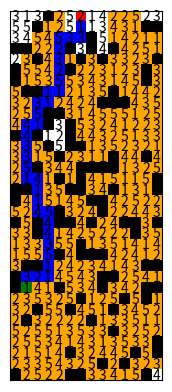

Write Python code to recreate this figure.
"""
Created on Wed Jul 31 12:21:16 2024

[redacted]
"""
import matplotlib.pyplot as plt
import numpy as np
import heapq
import random

#-------------------# A* Algo #-------------------------------#

def heuristic(a, b):
    return abs(a[0] - b[0]) + abs(a[1] - b[1]) # -> h(n) = |nx - goalx| + |nx - goaly|

def a_star(grid, start, goal):
    rows, cols = len(grid.grid), len(grid.grid[0])
    queue = [(0, start)] 
    heapq.heapify(queue)
    visited = set()
    parent = {start: None}
    cost_so_far = {start: 0}
    explored = set()
    
    directions = [(-1, 0), (1, 0), (0, -1), (0, 1)]

    while queue:
        _, current = heapq.heappop(queue)
        explored.add(current)
        if current == goal:
            break
        for direction in directions:
            neighbor = (current[0] + direction[0], current[1] + direction[1])
            if grid.is_valid_cell(neighbor[0], neighbor[1]):
                new_cost = cost_so_far[current] + grid.costs[neighbor[0]][neighbor[1]]
                if neighbor not in cost_so_far or new_cost < cost_so_far[neighbor]:
                    cost_so_far[neighbor] = new_cost
                    priority = new_cost + heuristic(neighbor, goal) #f(n) = g(n) + h(n)
                    heapq.heappush(queue, (priority, neighbor))
                    visited.add(neighbor)
                    parent[neighbor] = current

    path = []
    step = goal
    while step is not None:
        path.append(step)
        step = parent[step]
    path.reverse()
    return path, cost_so_far[goal], explored


#---------------------------# Param Grid #-----------------------------#

#Class Grid 
class Grid:
    def __init__(self, rows, cols):
        self.rows = rows
        self.cols = cols
        self.grid = [[0 for _ in range(cols)] for _ in range(rows)]
        self.costs = [[1 for _ in range(cols)] for _ in range(rows)]

    def set_obstacle(self, row, col):
        self.grid[row][col] = 1

    def set_cost(self, row, col, cost):
        if self.grid[row][col] == 0:
            self.costs[row][col] = cost

    def is_valid_cell(self, row, col):
        return 0 <= row < self.rows and 0 <= col < self.cols and self.grid[row][col] == 0

    def plot(self, path=None, start=None, goal=None, explored=None):
        grid = np.array(self.grid)
        display_grid = np.copy(grid)
        if explored:
            for (x, y) in explored:
                display_grid[x][y] = 5  # Utiliser la valeur 5 pour les chemins explorés
        if path:
            for (x, y) in path:
                display_grid[x][y] = 2  # Utiliser la valeur 2 pour le chemin final
        if start:
            display_grid[start[0]][start[1]] = 3
        if goal:
            display_grid[goal[0]][goal[1]] = 4

        cmap = plt.cm.colors.ListedColormap(['white', 'black', 'blue', 'green', 'red', 'orange'])
        bounds = [0, 1, 2, 3, 4, 5, 6]
        norm = plt.cm.colors.BoundaryNorm(bounds, cmap.N)
        plt.imshow(display_grid, cmap=cmap, norm=norm)
        for i in range(self.rows):
            for j in range(self.cols):
                plt.text(j, i, f'{self.costs[i][j]}', ha='center', va='center', color='black')
        plt.grid(which='both', color='black', linestyle='-', linewidth=2)
        plt.xticks([])
        plt.yticks([])
        plt.show()

def generate_random_grid(min_size=5, max_size=40, obstacle_prob=0.2, max_cost=5):
    rows = random.randint(min_size, max_size)
    cols = random.randint(min_size, max_size)
    grid = Grid(rows, cols)

    # Couts random
    for i in range(rows):
        for j in range(cols):
            cost = random.randint(1, max_cost)
            grid.set_cost(i, j, cost)
    
    # Obstacle et random pos
    for i in range(rows):
        for j in range(cols):
            if random.random() < obstacle_prob:
                grid.set_obstacle(i, j)
    
    return grid


grid = generate_random_grid()
# Points de départ et d'arrivée valides
start = (random.randint(0, grid.rows - 1), random.randint(0, grid.cols - 1))
goal = (random.randint(0, grid.rows - 1), random.randint(0, grid.cols - 1))
while not grid.is_valid_cell(start[0], start[1]):
    start = (random.randint(0, grid.rows - 1), random.randint(0, grid.cols - 1))
while not grid.is_valid_cell(goal[0], goal[1]) or goal == start:
    goal = (random.randint(0, grid.rows - 1), random.randint(0, grid.cols - 1))

# A*
path, total_cost, explored = a_star(grid, start, goal)

# Plot grid
grid.plot(path=path, start=start, goal=goal, explored=explored)
print("Coût total A*", total_cost)



